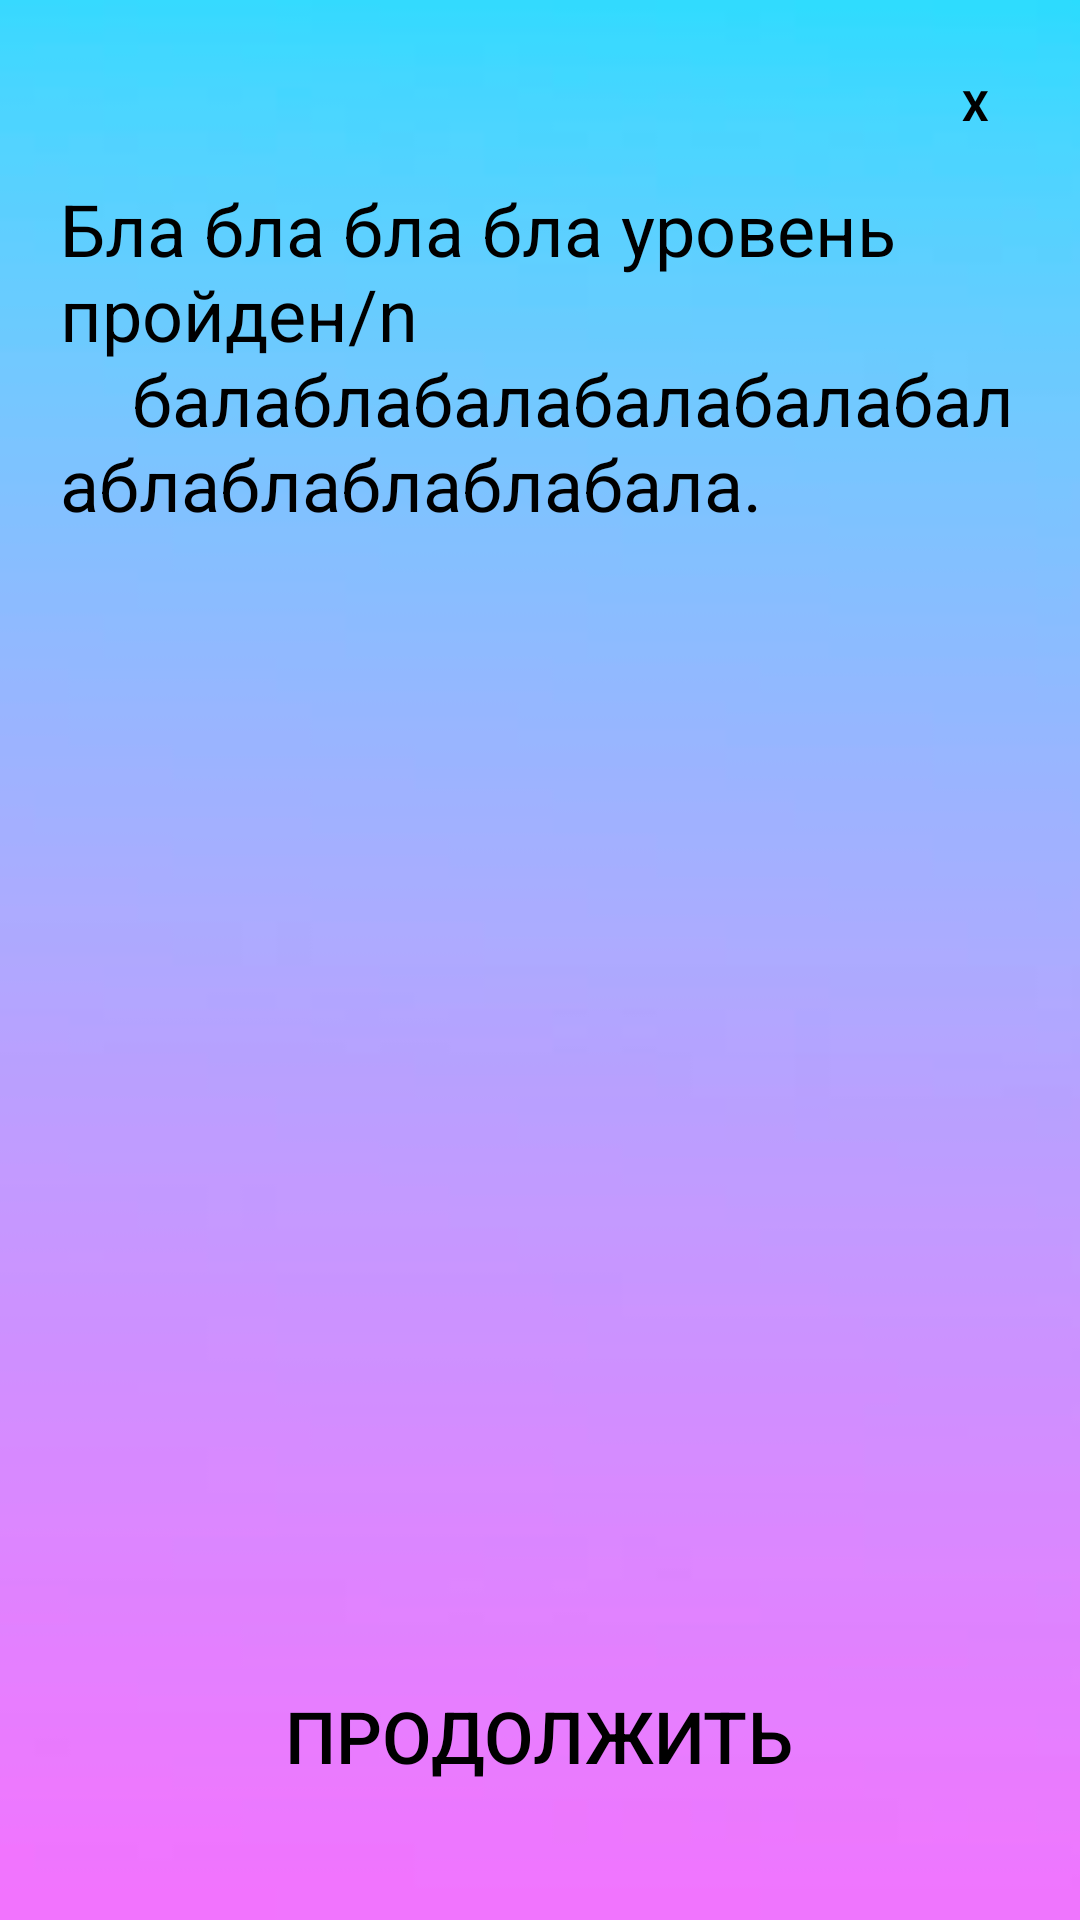

Here is an Android app screen rendered from its layout file. Give the layout XML and the strings, colors and styles it references.
<!-- AndroidManifest.xml: application theme Theme.AppCompat.DayNight.NoActionBar -->
<!-- res/layout/enddialog.xml -->
<?xml version="1.0" encoding="utf-8"?>
<LinearLayout xmlns:android="http://schemas.android.com/apk/res/android"
    xmlns:tools="http://schemas.android.com/tools"
    android:orientation="vertical"
    android:layout_width="wrap_content"
    android:layout_height="wrap_content"
    android:id="@+id/dilogfon"
    android:background="@drawable/previewback1"
    android:layout_gravity="center"
    android:scaleType="centerCrop"
    android:layout_margin="10dp">
    <LinearLayout
        android:layout_width="match_parent"
        android:layout_height="wrap_content"
        android:orientation="vertical"
        android:layout_weight="100"
        android:padding="20dp"
        android:gravity="center">
        <TextView
            android:layout_width="30dp"
            android:layout_height="30dp"
            android:id="@+id/btnclose"
            android:text="X"
            android:textColor="@color/black"
            android:textStyle="bold"
            android:gravity="center"
            android:background="@drawable/button_stroke_balck95_press_white"
            android:layout_gravity="end"
            />

        <ScrollView
            android:layout_width="wrap_content"
            android:layout_height="0dp"
            android:layout_weight="85"
            android:layout_marginTop="10dp">
            <TextView
                android:layout_width="match_parent"
                android:layout_height="match_parent"
                android:id="@+id/txtdescriptionend"
                android:text="@string/leveloneend"
                android:textColor="@color/black"
                android:textSize="24dp"

                />
        </ScrollView>



        <Button
            android:layout_width="wrap_content"
            android:layout_height="0dp"
            android:id="@+id/btncontinue"
            android:background="@drawable/button_stroke_balck95_press_white"
            android:layout_weight="15"
            android:text="@string/textcontinue"
            android:textColor="@color/black"
            android:paddingLeft="10dp"
            android:paddingRight="10dp"
            android:textAllCaps="true"
            android:textSize="24dp"
            android:layout_marginTop="10dp"
            />







    </LinearLayout>

</LinearLayout>
<!-- resources referenced by this layout -->
<resources>
  <color name="black">#FF000000</color>
  <!-- drawable previewback1: jpg bitmap (drawable, 2937 bytes) -->
  <string name="leveloneend">"Бла бла бла бла уровень пройден/n
      балаблабалабалабалабалаблаблаблаблабала."</string>
  <string name="textcontinue">Продолжить</string>
</resources>
